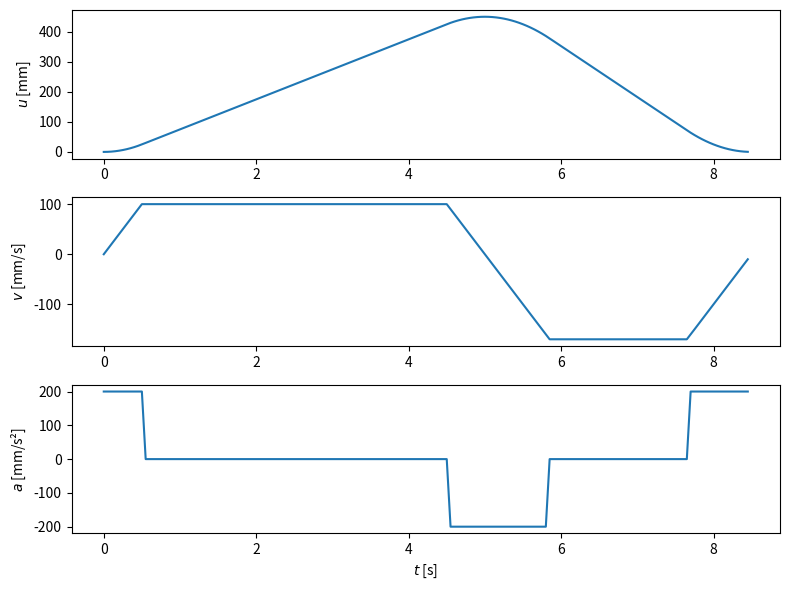
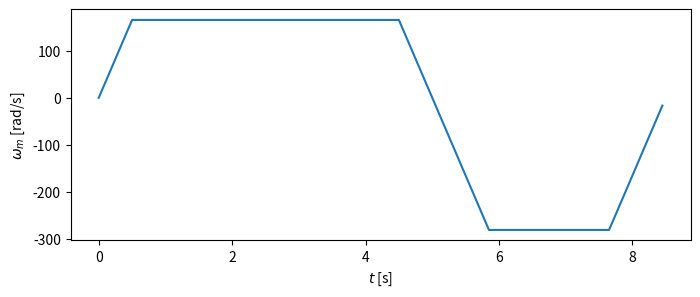
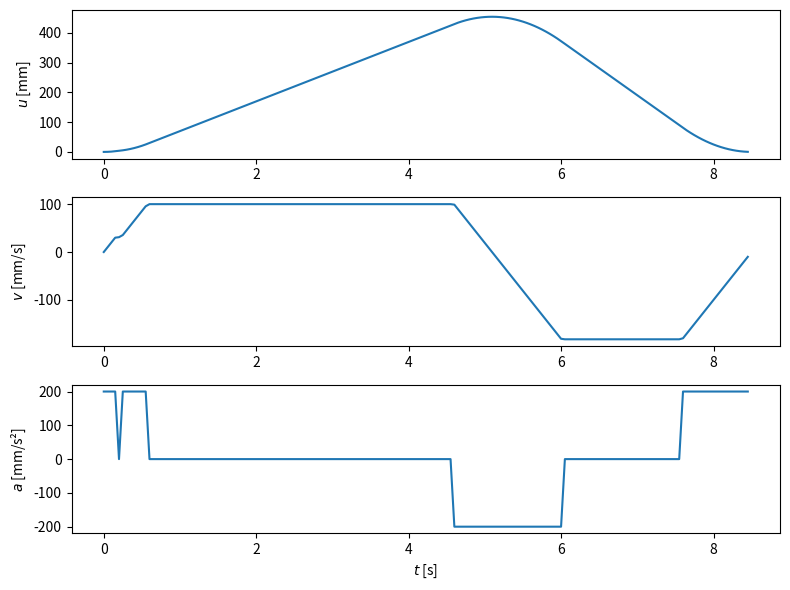

Python code for these plots, in order:
import numpy as np
import matplotlib.pyplot as plt

# %%
# ======================
# DADES
# ======================
t_total = 8.5      # s, temps total de cicle
a_max = 200        # mm/s^2, acceleració màxima

rP = 80 / 2        # mm, radi politja
i = 66

# %%
# ======================
# Resolució: Métode 1, marxa-moviment-parada
# ======================
# S'imposa un temps de treball i una velocitat de treball a l'anada
t_treball = 4       # s, temps de treball
v_treball = 100     # mm/s, velocitat de treball

# Paràmetres del cicle d'anada (ta)
tb_a = v_treball / a_max
xb_a = 0.5 * a_max * tb_a**2

ta = 2 * tb_a + t_treball
xa = 2 * xb_a + t_treball * v_treball

# Paràmetres del cicle de tornada (tt)
tt = t_total - ta

tb_t = (tt/2) - np.sqrt(a_max**2 * tt**2 - 4 * a_max * xa) / (2 * a_max)
xb_t = 0.5 * a_max * tb_t**2

v_max = tb_t * a_max

# En el motor
omega_max = v_max * i / rP
omega_treball = v_treball * i / rP

n_max = omega_max * 60 / (2*np.pi)
n_treball = omega_treball * 60 / (2*np.pi)

# % Definir trams de moviment: motion control
ti = np.zeros(6)
ti[0] = tb_a
ti[1] = ti[0] + t_treball
ti[2] = ti[1] + tb_a
ti[3] = ti[2] + tb_t
ti[4] = ti[3] + tt - 2*tb_t
ti[5] = ti[4] + tb_t

xi = np.zeros(6)
xi[0] = 0.5 * a_max * ti[0]**2
xi[1] = xi[0] + v_treball * (ti[1] - ti[0])
xi[2] = xi[1] + v_treball * (ti[2] - ti[1]) - 0.5 * a_max * (ti[2] - ti[1])**2
xi[3] = xi[2] - 0.5 * a_max * (ti[3] - ti[2])**2
xi[4] = xi[3] - v_max * (ti[4] - ti[3])
xi[5] = xi[4] - v_max * (ti[5] - ti[4]) + 0.5 * a_max * (ti[5] - ti[4])**2

# % Obtenir la trajectoria posicio, velocitat i acceleració
t_ = np.arange(0, t_total, 0.05)
x_ = np.zeros_like(t_)
v_ = np.zeros_like(t_)
a_ = np.zeros_like(t_)

for k, t in enumerate(t_):
    if t <= ti[0]:
        x_[k] = 0.5 * a_max * t**2
        v_[k] = a_max * t
        a_[k] = a_max

    elif t <= ti[1]:
        x_[k] = xi[0] + v_treball * (t - ti[0])
        v_[k] = v_treball

    elif t <= ti[2]:
        x_[k] = xi[1] + v_treball*(t - ti[1]) - 0.5*a_max*(t - ti[1])**2
        v_[k] = v_treball - a_max*(t - ti[1])
        a_[k] = -a_max

    elif t <= ti[3]:
        x_[k] = xi[2] - 0.5*a_max*(t - ti[2])**2
        v_[k] = -a_max*(t - ti[2])
        a_[k] = -a_max

    elif t <= ti[4]:
        x_[k] = xi[3] - v_max*(t - ti[3])
        v_[k] = -v_max

    else:
        x_[k] = xi[4] - v_max*(t - ti[4]) + 0.5*a_max*(t - ti[4])**2
        v_[k] = -v_max + a_max*(t - ti[4])
        a_[k] = a_max

# %%
#  Representar poció, velocitat i acceleració
plt.figure(figsize=(8,6))

plt.subplot(3,1,1)
plt.plot(t_, x_)
plt.ylabel(r"$u$ [mm]")

plt.subplot(3,1,2)
plt.plot(t_, v_)
plt.ylabel(r"$v$ [mm/s]")

plt.subplot(3,1,3)
plt.plot(t_, a_)
plt.ylabel(r"$a$ [mm/s²]")
plt.xlabel(r"$t$ [s]")

plt.tight_layout()
plt.show()

plt.figure(figsize=(8,3))
plt.plot(t_, v_ * i / rP)
plt.ylabel(r"$\omega_m$ [rad/s]")
plt.xlabel("$t$ [s]")
plt.show()

# %%
# =========================================================
# Resolució: Métode 2, definir trajectòria punt a punt
# =========================================================
# S'imposa arranc inicial, llavors un moviment de treball i un de tornada
# definint 4 punts
td12 = 0.4
td23 = 4.9
td34 = t_total - (td12 + td23)

x1, x2, x3, x4 = 0, 10, 500, 0    # mm, 

## Paràmetres trams
# % tram de 1 a 2 (inicial)
a1 = np.sign(x2-x1) * a_max
t1 = td12 - np.sqrt(td12**2 - 2*(x2-x1)/a1)
v12 = (x2-x1)/(td12 - 0.5*t1)

# % tram de 3 a 4 (final)
a4 = np.sign(x3-x4) * a_max
t4 = td34 - np.sqrt(td34**2 + 2*(x4-x3)/a4)
v34 = (x4-x3)/(td34 - 0.5*t4)

# % VELOCITATS: tram de 2 a 3
v23 = (x3-x2)/td23

# % ACCELERACIONS: tram 2
a2 = np.sign(v23-v12) * a_max
a3 = np.sign(v34-v23) * a_max

# % intervals de temps
t2 = (v23 - v12)/a2
t3 = (v34 - v23)/a3
t12 = td12 - t1 - 0.5*t2
t23 = td23 - 0.5*(t2 + t3)
t34 = td34 - t4 - 0.5*t3
ttotal2=t1+t2+t3+t4+t12+t23+t34

# % intervals de POSICIÓ
xi1 = 0 *t1  + 1/2*a1*t1**2;
xi2 = v12*t2 + 1/2*a2*t2**2;
xi3 = v23*t3 + 1/2*a3*t3**2;
xi4 = v34*t4 + 1/2*a4*t4**2;
x12 = v12*t12;
x23 = v23*t23;
x34 = v34*t34;
xtotal2 = xi1 + xi2+xi3+xi4+x12+x23+x34

print(f"Tram 1 , MUA, t_1 = {t1:10.3f} s , x_1 = {xi1:10.3f} mm, a_1 = {a1:10.0f} mm/s^2")
print(f"Tram 12, MU, t_12 = {t12:10.3f} s , x_12 = {x12:10.3f} mm, v_12 = {v12:10.0f} mm/s")
print(f"Tram 2 , MUA, t_2 = {t2:10.3f} s , x_2 = {xi2:10.3f} mm, a_2 = {a2:10.0f} mm/s^2")
print(f"Tram 23, MU, t_23 = {t23:10.3f} s , x_23 = {x23:10.3f} mm, v_23 = {v23:10.0f} mm/s")
print(f"Tram 3 , MUA, t_3 = {t3:10.3f} s , x_3 = {xi3:10.3f} mm, a_3 = {a3:10.0f} mm/s^2")
print(f"Tram 34, MU, t_34 = {t34:10.3f} s , x_34 = {x34:10.3f} mm, v_34 = {v34:10.0f} mm/s")
print(f"Tram 4 , MUA, t_4 = {t4:10.3f} s , x_4 = {xi4:10.3f} mm, a_4 = {a4:10.0f} mm/s^2")
print(" ")
print(f"Temps total = {ttotal2:10.3f} s , x total = {abs(xtotal2):10.3f} mm")

# %%
ti2 = np.zeros(7)
ti2[0] = t1
ti2[1] = ti2[0] + t12
ti2[2] = ti2[1] + t2
ti2[3] = ti2[2] + t23
ti2[4] = ti2[3] + t3
ti2[5] = ti2[4] + t34
ti2[6] = ti2[5] + t4

xi_2 = np.zeros(7)
xi_2[0] = xi1
xi_2[1] = xi_2[0] + x12
xi_2[2] = xi_2[1] + xi2
xi_2[3] = xi_2[2] + x23
xi_2[4] = xi_2[3] + xi3
xi_2[5] = xi_2[4] + x34
xi_2[6] = xi_2[5] + xi4

# % Obtenir la trajectoria posicio, velocitat i acceleració
t_ = np.arange(0, t_total, 0.05)
x2_ = np.zeros_like(t_)
v2_ = np.zeros_like(t_)
a2_ = np.zeros_like(t_)

for k, t in enumerate(t_):
    if t <= ti2[0]:
        x2_[k] = 0 + 0.5*a1*t**2
        v2_[k] = a1*t
        a2_[k] = a1
    elif t <= ti2[1]:
        x2_[k] = xi_2[0] + v12*(t - ti2[0])
        v2_[k] = v12
        a2_[k] = 0
    elif t <= ti2[2]:
        x2_[k] = xi_2[1] + v12*(t - ti2[1]) + 0.5*a2*(t - ti2[1])**2
        v2_[k] = v12 + a2*(t - ti2[1])
        a2_[k] = a2
    elif t <= ti2[3]:
        x2_[k] = xi_2[2] + v23*(t - ti2[2])
        v2_[k] = v23
        a2_[k] = 0
    elif t <= ti2[4]:
        x2_[k] = xi_2[3] + v23*(t - ti2[3]) + 0.5*a3*(t - ti2[3])**2
        v2_[k] = v23 + a3*(t - ti2[3])
        a2_[k] = a3
    elif t <= ti2[5]:
        x2_[k] = xi_2[4] + v34*(t - ti2[4])
        v2_[k] = v34
        a2_[k] = 0
    else:
        x2_[k] = xi_2[5] + v34*(t - ti2[5]) + 0.5*a4*(t - ti2[5])**2
        v2_[k] = v34 + a4*(t - ti2[5])
        a2_[k] = a4

# %%
# % Representar poció, velocitat i acceleració
plt.figure(figsize=(8,6))
plt.subplot(3,1,1)
plt.plot(t_, x2_)
plt.ylabel(r"$u$ [mm]")

plt.subplot(3,1,2)
plt.plot(t_, v2_)
plt.ylabel(r"$v$ [mm/s]")

plt.subplot(3,1,3)
plt.plot(t_, a2_)
plt.ylabel(r"$a$ [mm/s²]")
plt.xlabel(r"$t$ [s]")

plt.tight_layout()
plt.show()
